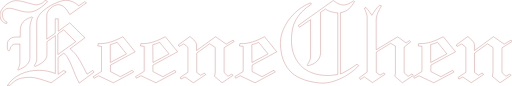
t = 0.00 s
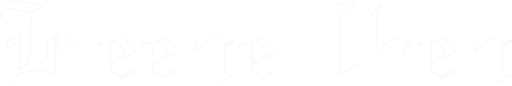
t = 4.00 s
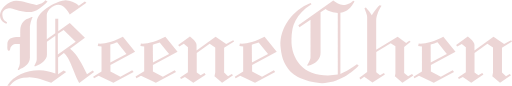
t = 6.00 s
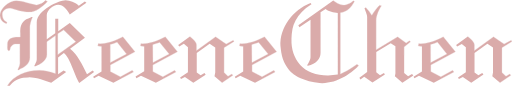
t = 8.00 s

The animated SVG that drew these frames (rendered in a browser with its animation timeline set to each time). Animation: 2 CSS @keyframes rules; frames cover the first 8.00 s, repeats indefinitely.

<svg xmlns="http://www.w3.org/2000/svg" viewBox="0 0 158.85 26.56">
  <defs>
    <style>
      .cls-1 {
        fill: #B55756;
        fill-opacity: 0;
        stroke: #B55756;
        stroke-width: 0.1;
        stroke-dasharray: 200;
        stroke-dashoffset: 0;
      }

      .cls-2 {
        animation: line 4s ease infinite reverse, fill 8s linear infinite;
        animation-delay: 2s, 4s;
      }

      @keyframes line {
        to {
          stroke: #ffffff;
          stroke-dashoffset: 200;
        }
      }

      @keyframes fill {
        to {
          fill: #B55756;
          fill-opacity: 1;
        }
      }
    </style>
  </defs>
  <g id="图层_2" data-name="图层 2">
    <path class="cls-1 cls-2"
      d="M14.31,5.38,15,5.8q-.54.59-1.2,1.17A10.67,10.67,0,0,1,12.39,8a7.35,7.35,0,0,1-1.53.78,4.74,4.74,0,0,1-1.67.3,5.84,5.84,0,0,1-.81-.06C8.09,9,7.8,9,7.5,8.91s-.6-.12-.91-.2S6,8.56,5.7,8.47l-.82-.23L4.15,8,3.56,7.9a2.41,2.41,0,0,0-.41,0A2.2,2.2,0,0,0,2.36,8a2.47,2.47,0,0,0-.73.4,2,2,0,0,0-.51.67A1.87,1.87,0,0,0,1,10a5.67,5.67,0,0,0,.11.64,2.75,2.75,0,0,0,.22.58,2,2,0,0,0,.42.52,3.5,3.5,0,0,0,.71.48l-.21.44-.52-.21A2.66,2.66,0,0,1,1.06,12a2.85,2.85,0,0,1-.56-.79A2.91,2.91,0,0,1,.26,10a2.56,2.56,0,0,1,.12-.76,3.88,3.88,0,0,1,.33-.77,5.22,5.22,0,0,1,.53-.76,5.75,5.75,0,0,1,.68-.72,5.86,5.86,0,0,1,.79-.6,7.37,7.37,0,0,1,.87-.48,5,5,0,0,1,.92-.3,4.28,4.28,0,0,1,.93-.08,9,9,0,0,1,1.5.2q.74.15,1.47.36l1.51.41a15.4,15.4,0,0,0,1.59.34l.14,0,.29-.06.4-.11.46-.15a4.73,4.73,0,0,0,.47-.2A3.63,3.63,0,0,0,13.7,6a1.76,1.76,0,0,0,.37-.29A.93.93,0,0,0,14.31,5.38ZM10.2,11l-.19.53c-.08.22-.15.46-.22.71a7,7,0,0,0-.17.73,2.93,2.93,0,0,0-.08.58v9.65a2.77,2.77,0,0,1-.23,1.14,3.73,3.73,0,0,1-.64,1,5.06,5.06,0,0,1-.93.78,5,5,0,0,1-1.08.55l-.16.09-.2.11L6.11,27a.46.46,0,0,1-.19,0,.1.1,0,0,1-.11-.13.49.49,0,0,1,.08-.24,3.13,3.13,0,0,0,.24-.52,4.17,4.17,0,0,0,.18-.57c.05-.19.08-.37.11-.54a3.91,3.91,0,0,0,0-.45l0-5.55H4.9a1.12,1.12,0,0,0-.47.11,1.48,1.48,0,0,0-.43.29,1.44,1.44,0,0,0-.34.43,1.67,1.67,0,0,0-.21.52c0,.07,0,.15-.06.24a1.06,1.06,0,0,1-.09.25.62.62,0,0,1-.12.19.18.18,0,0,1-.17.06A.37.37,0,0,1,2.79,21a.74.74,0,0,1-.14-.23.94.94,0,0,1-.1-.28c0-.1,0-.19,0-.27a1.84,1.84,0,0,1,0-.62c0-.21,0-.42,0-.63a1.82,1.82,0,0,1,.25-1,2,2,0,0,1,.66-.67,3,3,0,0,1,.88-.37,3.63,3.63,0,0,1,.9-.11h1.3l0-1.92a5,5,0,0,1,.23-1.57,3.56,3.56,0,0,1,.65-1.16,4.11,4.11,0,0,1,1-.84,7.87,7.87,0,0,1,1.34-.61l.25-.13a.28.28,0,0,1,.25,0,.18.18,0,0,1,.07.21A.82.82,0,0,1,10.2,11ZM2.53,31.94a8.22,8.22,0,0,1,1.76-2.09,10.38,10.38,0,0,1,2.35-1.51,12.45,12.45,0,0,1,2.78-.93,14.84,14.84,0,0,1,3.06-.29A14.3,14.3,0,0,1,15,27.4a13.71,13.71,0,0,1,2.44.73V16.38l-2.62,1.88v4a2.47,2.47,0,0,1-.29,1.17,4.2,4.2,0,0,1-.78,1,5.88,5.88,0,0,1-1.15.81,14.08,14.08,0,0,1-1.35.66.17.17,0,0,1-.1,0L11,25.88a.32.32,0,0,1-.08-.09.14.14,0,0,1,0-.11l.24-.45c.09-.17.17-.33.24-.5a2.82,2.82,0,0,0,.19-.51,1.86,1.86,0,0,0,.07-.52V12.2a3.24,3.24,0,0,1,.3-1.36,5.66,5.66,0,0,1,.8-1.28A7.89,7.89,0,0,1,14,8.41a14,14,0,0,1,1.39-1,15.57,15.57,0,0,1,1.48-.84c.51-.24,1-.45,1.46-.62a11.31,11.31,0,0,1,1.29-.39,4.25,4.25,0,0,1,1-.15,5.49,5.49,0,0,1,1.08.11,5.81,5.81,0,0,1,1,.32,6.92,6.92,0,0,1,1,.52c.33.21.68.46,1,.74l1.88-1.28.5.39L21.9,9.84c-.23-.39-.48-.78-.73-1.15a6,6,0,0,0-.81-1,3.88,3.88,0,0,0-.94-.67,2.53,2.53,0,0,0-1.09-.25,3.25,3.25,0,0,0-1.23.3A5.06,5.06,0,0,0,16,7.82a4.08,4.08,0,0,0-.85,1A2.31,2.31,0,0,0,14.77,10v7.47l2.63-1.84V11.15h.93V15l3.57-2.58,4.71,4.62L22,20.46a11.32,11.32,0,0,1,1.7,1.69A18.39,18.39,0,0,1,25,24.07c.41.68.8,1.37,1.16,2.09s.72,1.43,1.09,2.16L29,27.18l.44.51-4.6,3.41c-.21-.38-.42-.78-.62-1.2s-.39-.86-.58-1.32l-.56-1.37-.55-1.35c-.19-.45-.37-.88-.57-1.29s-.39-.79-.58-1.14a7.68,7.68,0,0,0-.63-.94,4,4,0,0,0-.68-.69l-1.79,1.35v5.22L20,27.18l.79.45L16.15,31l-1.65-.57c-.58-.2-1.19-.4-1.81-.58a17.24,17.24,0,0,0-1.89-.43,8.62,8.62,0,0,0-1.89-.09l-1.47.14a6.13,6.13,0,0,0-1.37.35,5.9,5.9,0,0,0-1.36.74,8.26,8.26,0,0,0-1.44,1.34ZM18.21,15.82v6.43l5.54-4L20,14.59Z"
      transform="translate(-0.26 -5.38)" />
    <path class="cls-1 cls-2"
      d="M31.76,19.71l-1.17-.15.15-.72a10.23,10.23,0,0,0,2.09-.09,12.19,12.19,0,0,0,1.92-.45,17.73,17.73,0,0,0,1.83-.71l1.81-.87,3.78,4.67-7.65,4.13v2l3.1,1.6,3.67-2,.41.55L35.44,31l-4.59-2.16-1.42.76-.27-.48,2.6-1.63Zm2.73,5,5-2.67L36.6,18.44c-.31.13-.64.25-1,.38s-.72.24-1.12.34Z"
      transform="translate(-0.26 -5.38)" />
    <path class="cls-1 cls-2"
      d="M45,19.71l-1.18-.15.16-.72A10.16,10.16,0,0,0,46,18.75a12.58,12.58,0,0,0,1.93-.45,16.73,16.73,0,0,0,1.82-.71l1.81-.87,3.78,4.67-7.64,4.13v2l3.09,1.6,3.67-2,.41.55L48.62,31,44,28.81l-1.42.76-.26-.48L45,27.46Zm2.72,5,5-2.67-2.92-3.57c-.3.13-.63.25-1,.38s-.73.24-1.13.34Z"
      transform="translate(-0.26 -5.38)" />
    <path class="cls-1 cls-2"
      d="M59.19,16.66l.55.46c.23.19.45.4.68.63a4.54,4.54,0,0,1,.58.73,1.54,1.54,0,0,1,.24.8V21l5.91-4.29L70.44,19l2.18-1.23.28.42-3.11,1.93v7.68L71,29l1.16-.72.4.41L69.17,31l-2.36-2,.23-1.2V20.06L65.3,18.9l-4,2.9v6l1.22.88L63.7,28l.37.48L60.24,31l-2.6-1.8-1.23.65-.27-.47,2.43-1.64V20L57.3,18.93l-1.44.79-.31-.44Z"
      transform="translate(-0.26 -5.38)" />
    <path class="cls-1 cls-2"
      d="M75.71,19.71l-1.18-.15.16-.72a10.13,10.13,0,0,0,2.08-.09,12.32,12.32,0,0,0,1.93-.45,17.73,17.73,0,0,0,1.83-.71l1.81-.87,3.78,4.67-7.65,4.13v2l3.09,1.6,3.68-2,.4.55L79.38,31l-4.59-2.16-1.42.76-.26-.48,2.6-1.63Zm2.72,5,5-2.67-2.92-3.57c-.3.13-.63.25-1,.38s-.73.24-1.13.34Z"
      transform="translate(-0.26 -5.38)" />
    <path class="cls-1 cls-2"
      d="M103.66,5.47l.67.47a6.59,6.59,0,0,0,.76.45,5.77,5.77,0,0,0,.81.34,2.37,2.37,0,0,0,.83.14,2.83,2.83,0,0,0,.87-.09,6.34,6.34,0,0,0,.83-.3,7.16,7.16,0,0,0,.78-.42,6.11,6.11,0,0,0,.67-.49l.37.21c-.26.44-.52.85-.79,1.23a5.71,5.71,0,0,1-.91,1,4.48,4.48,0,0,1-1.15.78,5.61,5.61,0,0,1-1.53.49v19c.51-.22,1-.44,1.41-.67s.85-.47,1.26-.71.82-.51,1.22-.79l1.25-.87.54.42a9.82,9.82,0,0,1-1,1c-.37.33-.77.66-1.22,1s-.92.65-1.44,1-1.05.61-1.6.88a17,17,0,0,1-1.7.72,15.9,15.9,0,0,1-1.75.52,10.53,10.53,0,0,1-1.74.29,8.57,8.57,0,0,1-1.68,0,24.6,24.6,0,0,1-3.27-.56,15.29,15.29,0,0,1-2.63-.88,11.31,11.31,0,0,1-2.07-1.17A9.8,9.8,0,0,1,89.93,27a8.56,8.56,0,0,1-1.13-1.64A11.62,11.62,0,0,1,88,23.53a14.07,14.07,0,0,1-.47-1.94c-.11-.67-.2-1.36-.26-2.06a11.74,11.74,0,0,1,.06-2.05,11.22,11.22,0,0,1,.46-2,12.89,12.89,0,0,1,.83-2,16.18,16.18,0,0,1,1.13-1.86,14.22,14.22,0,0,1,1.41-1.71,16.67,16.67,0,0,1,1.64-1.5,15.87,15.87,0,0,1,1.82-1.25,13.43,13.43,0,0,1,2-.94l.27.39a15.14,15.14,0,0,0-3,2.4,11.3,11.3,0,0,0-1.89,2.57,9.84,9.84,0,0,0-1,2.76,18.38,18.38,0,0,0-.31,3,16.67,16.67,0,0,0,.11,2.36,11.63,11.63,0,0,0,.5,2.17,10.93,10.93,0,0,0,.87,1.94,9.3,9.3,0,0,0,1.24,1.69A9.69,9.69,0,0,0,95,26.89a10.26,10.26,0,0,0,2,1,11.81,11.81,0,0,0,2.36.65,15.79,15.79,0,0,0,2.73.2,9.48,9.48,0,0,0,1.5-.12c.49-.09,1-.15,1.47-.2V9.32c-.3,0-.62-.06-1-.12a6.61,6.61,0,0,1-1-.22,7.51,7.51,0,0,1-.94-.34,3.28,3.28,0,0,1-.84-.52l-1.57,1V21.66A3.63,3.63,0,0,1,99.47,23a3.85,3.85,0,0,1-.75,1.19,5,5,0,0,1-1.23.93,6.25,6.25,0,0,1-1.71.59.09.09,0,0,1-.09,0,.23.23,0,0,1-.07-.1.35.35,0,0,1,0-.14.25.25,0,0,1,0-.1c.11-.17.23-.34.34-.53s.21-.38.31-.58a6.44,6.44,0,0,0,.24-.61,2.16,2.16,0,0,0,.09-.62V11.44l-3.46,2.34-.32-.6Z"
      transform="translate(-0.26 -5.38)" />
    <path class="cls-1 cls-2"
      d="M113.78,7.63a14.46,14.46,0,0,1,1,1.21c.29.4.56.81.83,1.23l.55-.85c.19-.29.38-.56.58-.83s.4-.51.61-.76a5.62,5.62,0,0,1,.69-.69l.58.2c-.19.29-.38.61-.58,1a11.2,11.2,0,0,0-.54,1.1,9.55,9.55,0,0,0-.38,1.18,5,5,0,0,0-.15,1.2v9.13l6.66-4,2.64,1.9,1-.72.38.38-2,1.62v8L126.88,29l1.21-.75.41.47L125.1,31l-2.33-2,.17-.91V19.64l-1.46-.88L117,21.48v6.29l1.16.88,1.23-.72.28.48-3.85,2.53-2.56-1.79-1.18.82-.32-.53,2.41-1.75v-17a3,3,0,0,0-.09-.73,6.59,6.59,0,0,0-.22-.72l-.27-.69c-.09-.23-.18-.46-.25-.69Z"
      transform="translate(-0.26 -5.38)" />
    <path class="cls-1 cls-2"
      d="M131.17,19.71,130,19.56l.16-.72a10.13,10.13,0,0,0,2.08-.09,12.32,12.32,0,0,0,1.93-.45,16.73,16.73,0,0,0,1.82-.71c.6-.28,1.21-.57,1.81-.87l3.78,4.67-7.64,4.13v2l3.09,1.6,3.68-2,.4.55L134.84,31l-4.59-2.16-1.42.76-.26-.48,2.6-1.63Zm2.72,5,5-2.67L136,18.44c-.3.13-.63.25-1,.38s-.73.24-1.13.34Z"
      transform="translate(-0.26 -5.38)" />
    <path class="cls-1 cls-2"
      d="M145.41,16.66l.55.46c.23.19.45.4.68.63a4.54,4.54,0,0,1,.58.73,1.54,1.54,0,0,1,.24.8V21l5.91-4.29L156.66,19l2.18-1.23.28.42L156,20.16v7.68L157.24,29l1.16-.72.4.41L155.39,31,153,29l.22-1.2V20.06l-1.74-1.16-4,2.9v6l1.21.88,1.19-.71.37.48L146.46,31l-2.6-1.8-1.23.65-.26-.47,2.42-1.64V20l-1.26-1.06-1.45.79-.31-.44Z"
      transform="translate(-0.26 -5.38)" />
  </g>
</svg>